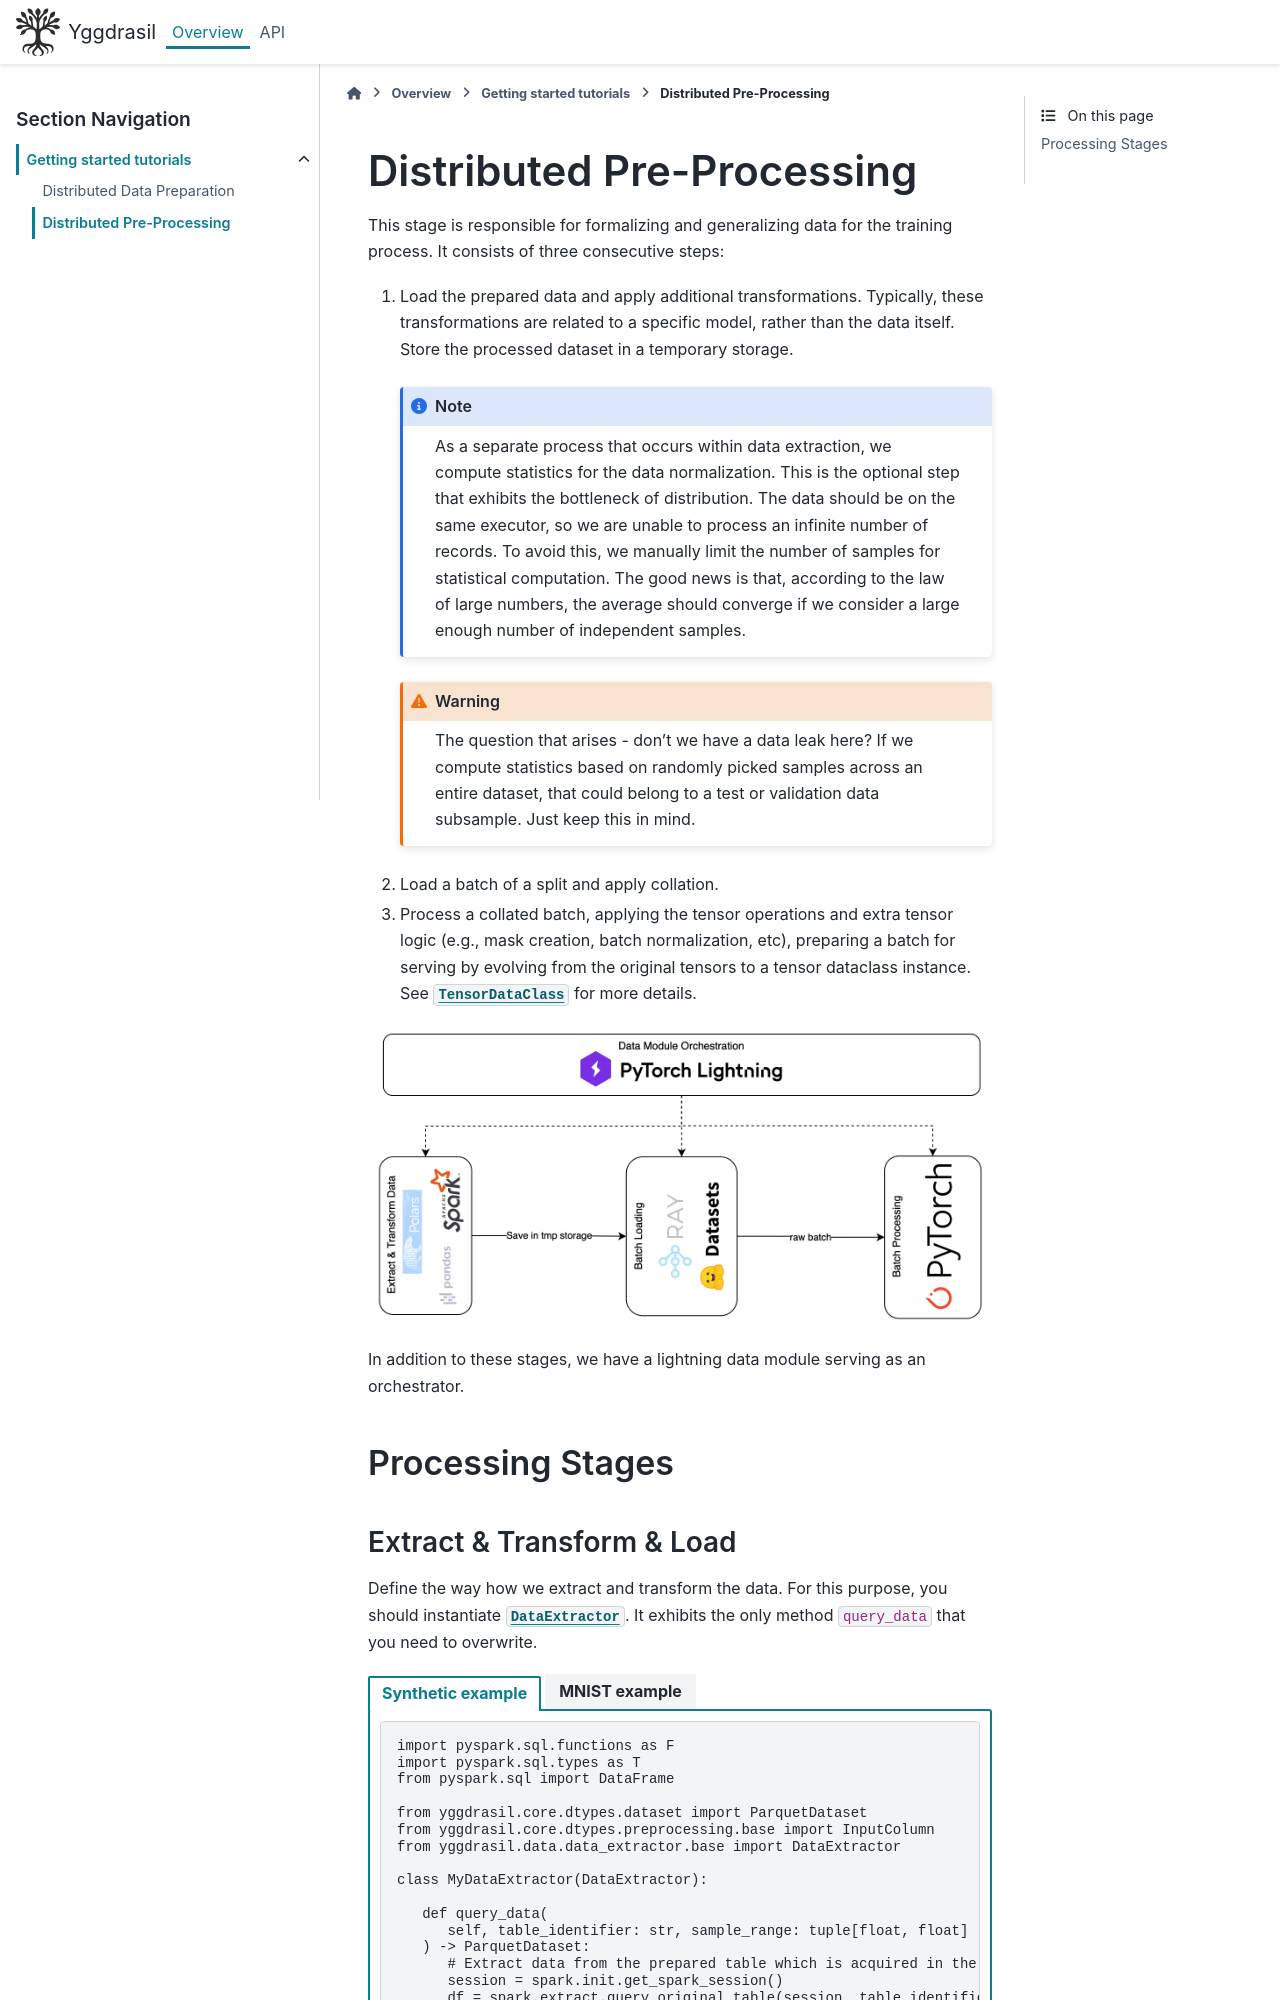

repository: JuiceFV/yggdrasil · page: overview/intro_tutorials/dpp.html · generator: sphinx

Distributed Pre-Processing
==========================

This stage is responsible for formalizing and generalizing
data for the training process. It consists of three consecutive steps:

1. Load the prepared data and apply additional transformations.
   Typically, these transformations are related to a specific model,
   rather than the data itself. Store the processed dataset in a temporary
   storage.

   .. note::
        As a separate process that occurs within data extraction,
        we compute statistics for the data normalization. This is
        the optional step that exhibits the bottleneck of distribution.
        The data should be on the same executor, so we are unable to
        process an infinite number of records. To avoid this, we manually
        limit the number of samples for statistical computation. The good
        news is that, according to the law of large numbers, the average
        should converge if we consider a large enough number of independent
        samples.


   .. warning::
        The question that arises - don't we have a data leak here? If we compute
        statistics based on randomly picked samples across an entire dataset, that
        could belong to a test or validation data subsample. Just keep this in mind.

2. Load a batch of a split and apply collation.

3. Process a collated batch, applying the tensor operations and extra
   tensor logic (e.g., mask creation, batch normalization, etc), preparing
   a batch for serving by evolving from the original tensors to a tensor
   dataclass instance. See :class:`~yggdrasil.core.dtypes.base.TensorDataClass`
   for more details.

.. figure:: ../../_static/diagrams/architecture/dpp.png
    :alt: DPP
    :align: center
    :width: 100%

In addition to these stages, we have a lightning data module
serving as an orchestrator.

Processing Stages
~~~~~~~~~~~~~~~~~
